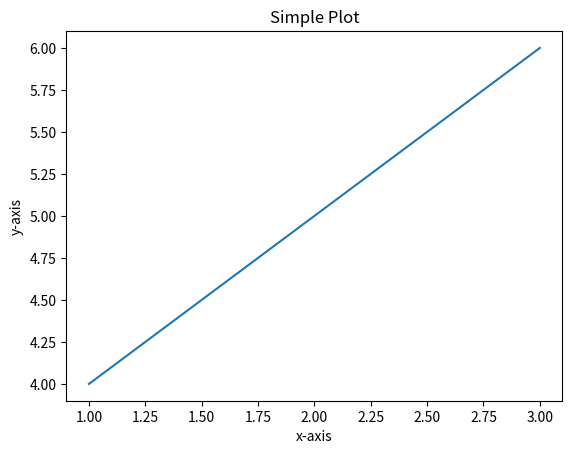

Recreate this plot in Python.
import matplotlib.pyplot as plt

# Test code to generate a simple plot
plt.plot([1, 2, 3], [4, 5, 6])
plt.xlabel('x-axis')
plt.ylabel('y-axis')
plt.title('Simple Plot')
plt.show()
